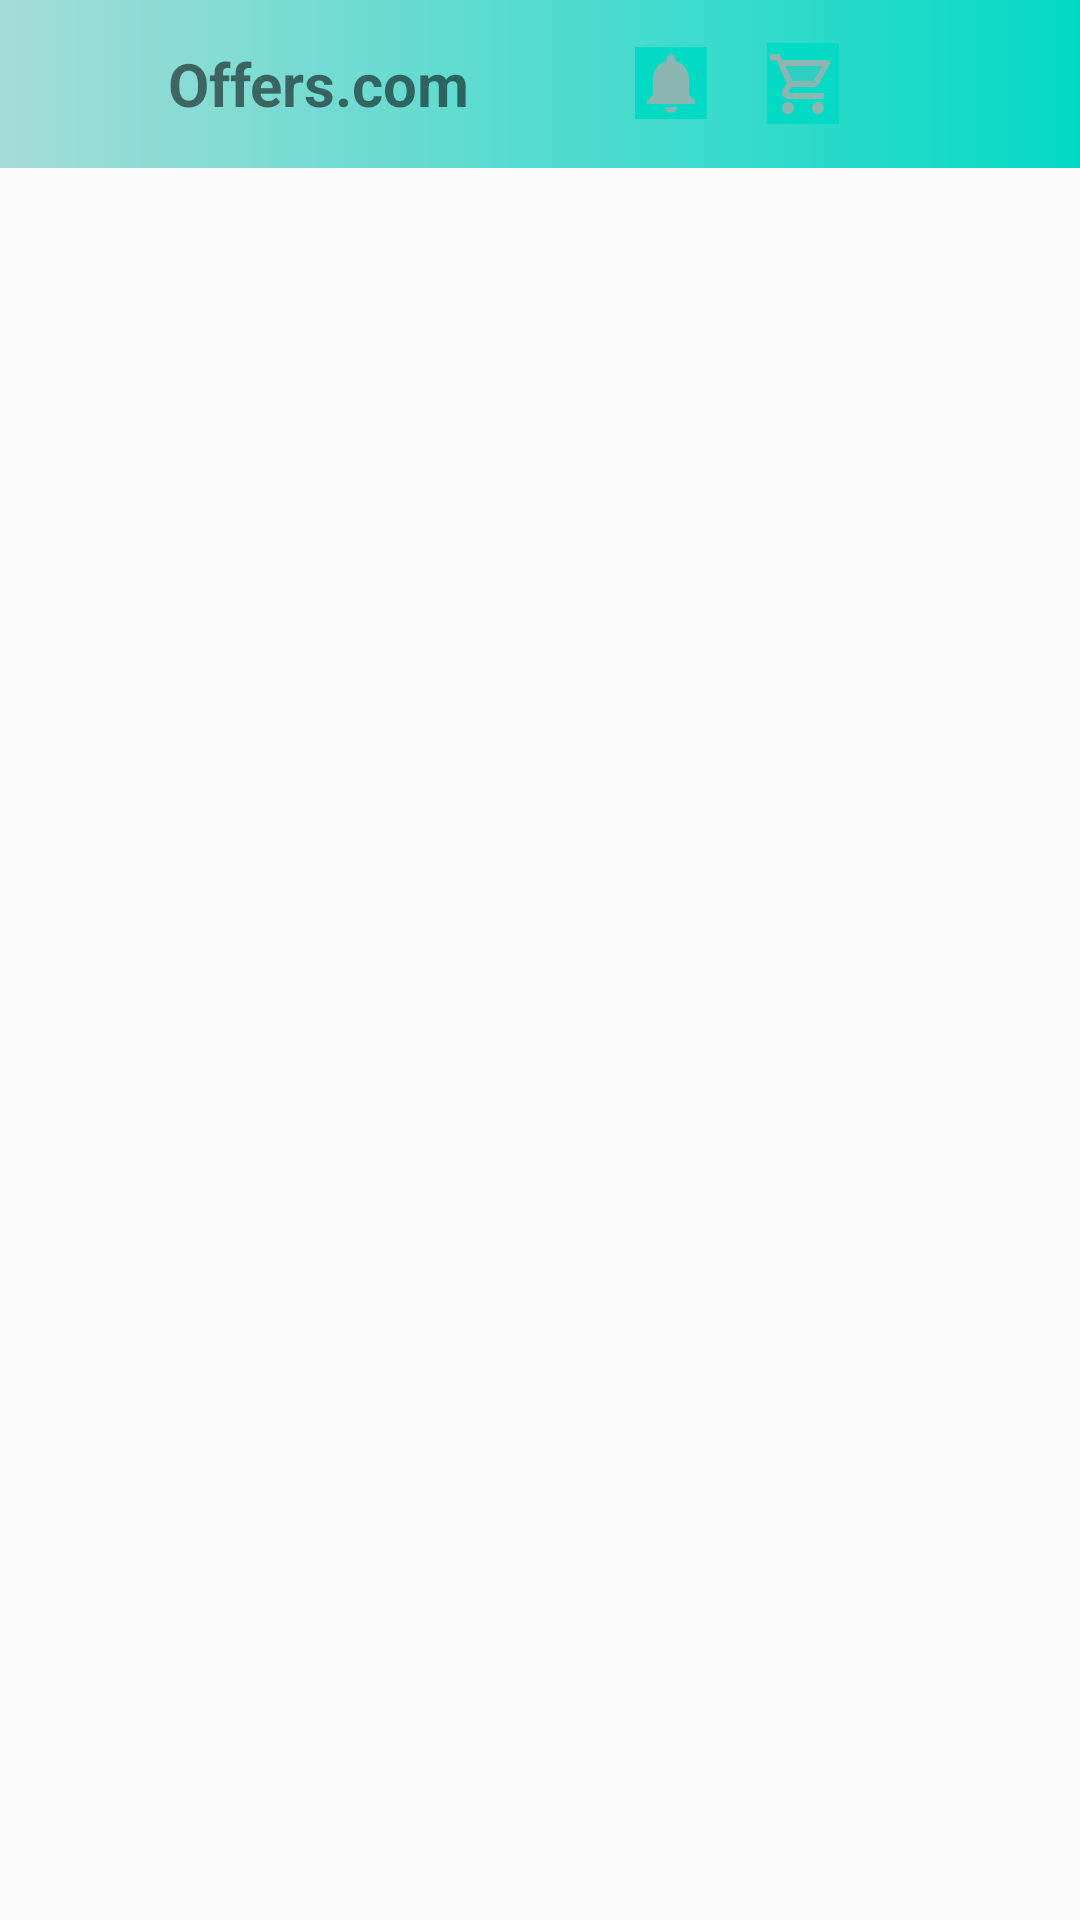

This screen was rendered from an Android layout file. Write that file and the resources it references.
<!-- AndroidManifest.xml: application theme AppTheme -->
<!-- res/layout/shop.xml -->
<?xml version="1.0" encoding="utf-8"?>
<androidx.drawerlayout.widget.DrawerLayout
    xmlns:android="http://schemas.android.com/apk/res/android"
    xmlns:app="http://schemas.android.com/apk/res-auto"
    xmlns:tools="http://schemas.android.com/tools"
    android:id="@+id/drawer1"
    android:layout_width="match_parent"
    android:layout_height="match_parent"
    tools:openDrawer="start">
    <include
        layout="@layout/toolbar"
        android:layout_width="wrap_content"
        android:layout_height="18dp"/>
    <androidx.recyclerview.widget.RecyclerView
        android:id="@+id/recyclerview0"
        android:layout_width="fill_parent"
        android:layout_height="fill_parent"
        android:layout_marginTop="50dp"
        android:layout_marginBottom="50dp"
        android:scrollbars="vertical"/>
    <com.google.android.material.navigation.NavigationView
        android:id="@+id/nav_view"
        style="@style/layout_width"
        app:headerLayout="@layout/header"
        app:menu="@menu/nav_menu"
        />

</androidx.drawerlayout.widget.DrawerLayout>
<!-- res/layout/toolbar.xml (included above) -->
<?xml version="1.0" encoding="utf-8"?>
<LinearLayout xmlns:android="http://schemas.android.com/apk/res/android"
    android:layout_width="match_parent"
    android:layout_height="wrap_content"
    android:orientation="horizontal">
    <androidx.appcompat.widget.Toolbar
        android:id="@+id/toolbar1"
        android:layout_width="match_parent"
        android:layout_height="wrap_content"
        android:background="@drawable/colorgradient"
        android:minHeight="?attr/actionBarSize"
        >
        <LinearLayout
            android:layout_width="wrap_content"
            android:layout_height="wrap_content"
            android:gravity="center"
            android:orientation="horizontal">
            <TextView
                android:id="@+id/text2"
                android:layout_width="wrap_content"
                android:layout_height="wrap_content"
                android:layout_marginStart="40dp"
                android:text="@string/Offers"
                android:textSize="20sp"
                android:textStyle="bold"
                />
            <ImageButton
                android:id="@+id/imagebutton2"
                android:layout_width="wrap_content"
                android:layout_height="wrap_content"
                android:layout_marginStart="55dp"
                android:layout_marginEnd="10dp"
                android:background="@color/colorAccent"
                android:contentDescription="@string/MyNoti"
                android:src="@drawable/noti"
                />
            <ImageButton
                android:id="@+id/imagebutton1"
                android:layout_width="wrap_content"
                android:layout_height="match_parent"
                android:layout_marginStart="10dp"
                android:background="@color/colorAccent"
                android:contentDescription="@string/MyCart"
                android:src="@drawable/cart"/>
        </LinearLayout>
    </androidx.appcompat.widget.Toolbar>
</LinearLayout>
<!-- res/layout/header.xml (included above) -->
<?xml version="1.0" encoding="utf-8"?>
<LinearLayout xmlns:android="http://schemas.android.com/apk/res/android"
    xmlns:tools="http://schemas.android.com/tools"
    android:layout_width="match_parent"
    android:layout_height="50dp"
    android:background="@drawable/colorgradient"
    android:gravity="center"
    android:orientation="horizontal">
    <ImageView
        android:id="@+id/image1"
        android:layout_width="40dp"
        android:layout_height="wrap_content"
        android:layout_marginEnd="60dp"
        android:contentDescription="@string/home"
        android:src="@drawable/home"
        tools:contentDescription="@string/home"
        />
    <TextView
        android:id="@+id/text1"
        android:layout_width="wrap_content"
        android:layout_height="wrap_content"
        android:text="@string/appsite"
        android:textColor="#000000"
        android:textSize="20sp"
        android:textStyle="bold"
        />

    <ImageView
        android:id="@+id/image2"
        android:layout_width="40dp"
        android:layout_height="wrap_content"
        android:layout_marginStart="10dp"
        android:src="@drawable/appicon"
        tools:contentDescription="@string/appsite"/>

</LinearLayout>
<!-- resources referenced by this layout -->
<resources>
  <color name="colorAccent">#03DAC5</color>
  <!-- drawable cart (drawable-anydpi) -->
  <vector xmlns:android="http://schemas.android.com/apk/res/android"
      android:width="24dp"
      android:height="24dp"
      android:alpha="0.8"
      android:tint="#ADADAD"
      android:viewportWidth="24"
      android:viewportHeight="24">
    <path
        android:fillAlpha="0.3"
        android:fillColor="@android:color/white"
        android:pathData="M15.55,11l2.76,-5H6.16l2.37,5z"
        android:strokeAlpha="0.3"/>
    <path
        android:fillColor="@android:color/white"
        android:pathData="M15.55,13c0.75,0 1.41,-0.41 1.75,-1.03l3.58,-6.49c0.37,-0.66 -0.11,-1.48 -0.87,-1.48L5.21,4l-0.94,-2L1,2v2h2l3.6,7.59 -1.35,2.44C4.52,15.37 5.48,17 7,17h12v-2L7,15l1.1,-2h7.45zM6.16,6h12.15l-2.76,5L8.53,11L6.16,6zM7,18c-1.1,0 -1.99,0.9 -1.99,2S5.9,22 7,22s2,-0.9 2,-2 -0.9,-2 -2,-2zM17,18c-1.1,0 -1.99,0.9 -1.99,2s0.89,2 1.99,2 2,-0.9 2,-2 -0.9,-2 -2,-2z"/>
  </vector>
  <!-- drawable colorgradient (drawable) -->
  <?xml version="1.0" encoding="utf-8"?>
  <shape xmlns:android="http://schemas.android.com/apk/res/android"
      android:shape="rectangle">
      <gradient
          android:angle="360"
          android:endColor="@color/colorAccent"
          android:startColor="@color/app"
          android:type="linear"
          />
  
  </shape>
  <!-- drawable home (drawable-anydpi) -->
  <vector xmlns:android="http://schemas.android.com/apk/res/android"
      android:width="24dp"
      android:height="24dp"
      android:alpha="0.8"
      android:tint="#ADADAD"
      android:viewportWidth="24"
      android:viewportHeight="24">
    <path
        android:fillColor="@android:color/white"
        android:pathData="M12,3L2,12h3v8h6v-6h2v6h6v-8h3L12,3zM17,18h-2v-6L9,12v6L7,18v-7.81l5,-4.5 5,4.5L17,18z"/>
    <path
        android:fillAlpha="0.3"
        android:fillColor="@android:color/white"
        android:pathData="M7,10.19V18h2v-6h6v6h2v-7.81l-5,-4.5z"
        android:strokeAlpha="0.3"/>
  </vector>
  <!-- drawable noti (drawable-anydpi) -->
  <vector xmlns:android="http://schemas.android.com/apk/res/android"
      android:width="24dp"
      android:height="24dp"
      android:alpha="0.8"
      android:tint="#ADADAD"
      android:viewportWidth="24"
      android:viewportHeight="24">
    <path
        android:fillColor="@android:color/white"
        android:pathData="M12,22c1.1,0 2,-0.9 2,-2h-4c0,1.1 0.89,2 2,2zM18,16v-5c0,-3.07 -1.64,-5.64 -4.5,-6.32L13.5,4c0,-0.83 -0.67,-1.5 -1.5,-1.5s-1.5,0.67 -1.5,1.5v0.68C7.63,5.36 6,7.92 6,11v5l-2,2v1h16v-1l-2,-2z"/>
  </vector>
  <string name="MyCart">My Cart</string>
  <string name="MyNoti">My Notifications</string>
  <string name="Offers">Offers.com</string>
  <string name="appsite">Offers.com</string>
  <string name="home">Home</string>
  <style name="layout_width">
          <item name="android:layout_width">match_parent</item>
          <item name="android:layout_height">match_parent</item>
          <item name="android:layout_gravity">start</item>
          <item name="android:fitsSystemWindows">true</item>
      </style>
  <style name="AppTheme" parent="Theme.AppCompat.Light.NoActionBar">
          
          <item name="colorPrimary">@color/colorPrimary</item>
          <item name="colorPrimaryDark">@color/colorPrimaryDark</item>
          <item name="colorAccent">@color/colorAccent</item>
      </style>
  <color name="app">#A5DCD8</color>
  <color name="colorPrimary">#6200EE</color>
  <color name="colorPrimaryDark">#3700B3</color>
</resources>
